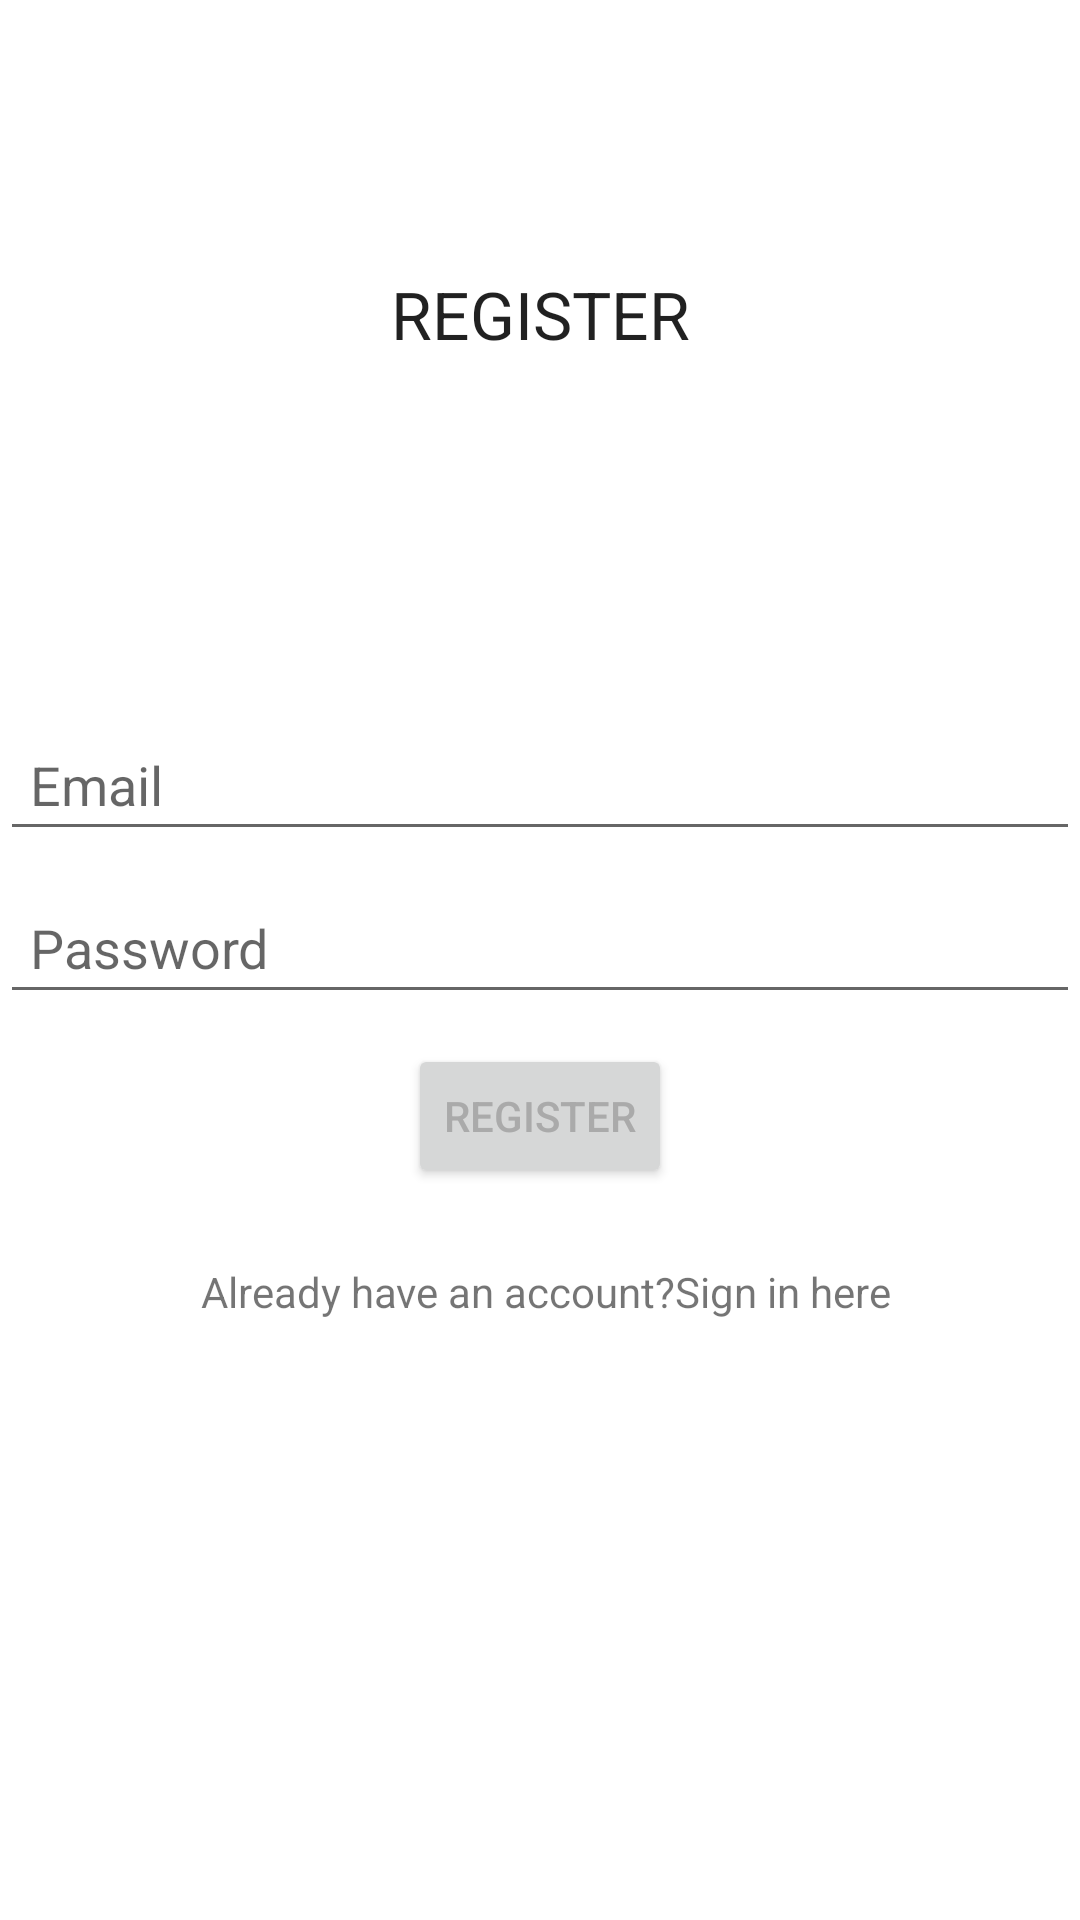

Layout XML and referenced resources for this Android screen:
<!-- AndroidManifest.xml: application theme Theme.TrafficControl -->
<!-- res/layout/activity_registration.xml -->
<?xml version="1.0" encoding="utf-8"?>
<LinearLayout xmlns:android="http://schemas.android.com/apk/res/android"
    xmlns:app="http://schemas.android.com/apk/res-auto"
    xmlns:tools="http://schemas.android.com/tools"
    android:layout_width="match_parent"
    android:orientation="vertical"
    android:layout_height="match_parent"
    tools:context=".RegistrationActivity"
    >

    <TextView
        android:layout_width="match_parent"
        android:layout_height="wrap_content"
        android:text="REGISTER"
        android:layout_marginTop="90dp"

        android:gravity="center"
        android:textAppearance="?android:textAppearanceLarge"/>

    <EditText
        android:layout_width="match_parent"
        android:layout_height="wrap_content"
        android:hint="Email"
        android:padding="10dp"
        android:layout_marginTop="120dp"
        android:gravity="left"
        android:inputType="textEmailAddress"
        android:textColor="@android:color/darker_gray"
        android:id="@+id/email_reg"/>

    <EditText
        android:layout_width="match_parent"
        android:layout_height="wrap_content"
        android:hint="Password"
        android:inputType="textPassword"
        android:padding="10dp"
        android:layout_marginTop="10dp"

        android:gravity="left"
        android:textColor="@android:color/darker_gray"
        android:id="@+id/password_reg"/>

    <Button
        android:layout_width="wrap_content"
        android:layout_height="wrap_content"
        android:text="Register"
        android:layout_gravity="center"
        android:layout_marginTop="10dp"
        android:textColor="@android:color/darker_gray"

        android:id="@+id/reg_btn"/>

    <TextView
        android:layout_width="match_parent"
        android:layout_height="wrap_content"
        android:text=" Already have an account?Sign in here"
        android:padding="15dp"
        android:layout_marginTop="10dp"
        android:id="@+id/login_text_view"
        android:gravity="center"

        />

</LinearLayout>
<!-- resources referenced by this layout -->
<resources>
  <style name="Theme.TrafficControl" parent="Theme.MaterialComponents.DayNight.DarkActionBar">
          
          <item name="colorPrimary">@color/purple_500</item>
          <item name="colorPrimaryVariant">@color/purple_700</item>
          <item name="colorOnPrimary">@color/white</item>
          
          <item name="colorSecondary">@color/teal_200</item>
          <item name="colorSecondaryVariant">@color/teal_700</item>
          <item name="colorOnSecondary">@color/black</item>
          
          <item name="android:statusBarColor" tools:targetApi="l">?attr/colorPrimaryVariant</item>
          
      </style>
  <!-- not gathered from this repository: default colours our renderer supplied (Android Studio template values) -->
  <color name="purple_500">#FF6200EE</color>
  <color name="purple_700">#FF3700B3</color>
  <color name="teal_200">#FF03DAC5</color>
  <color name="teal_700">#FF018786</color>
  <color name="black">#FF000000</color>
  <color name="white">#FFFFFFFF</color>
</resources>
